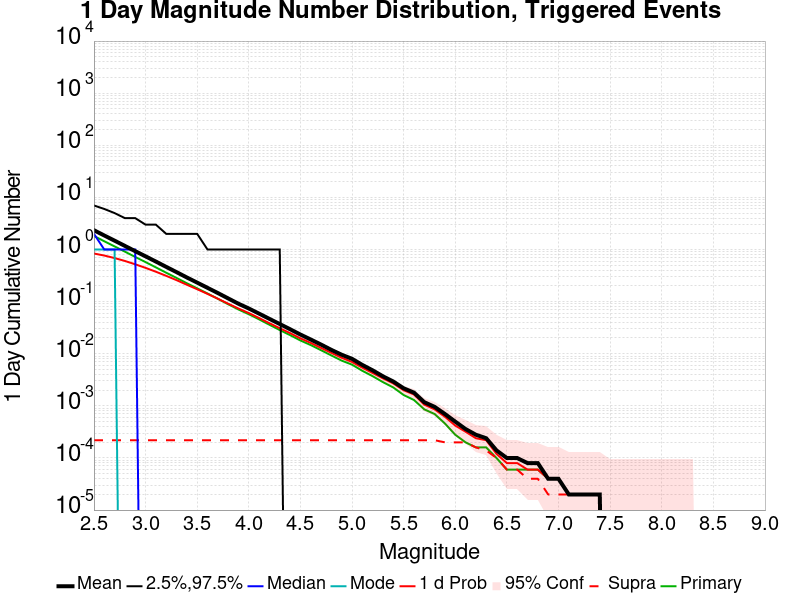

The data file committed next to this chart (first rows):
Mag, Mean, 2.5 %ile, 97.5 %ile, Median, Mode, 1 d Probability, 1 d Supra-Seis Prob, Primary Aftershocks Mean
2.5, 2.345, 0.0, 7.0, 2.0, 1.0, 0.8376, 2.1912351E-4, 1.819
2.6, 1.859, 0.0, 6.0, 1.0, 1.0, 0.7657, 2.1912351E-4, 1.44
2.7, 1.478, 0.0, 5.0, 1.0, 1.0, 0.6854, 2.1912351E-4, 1.146
2.8, 1.173, 0.0, 4.0, 1.0, 0.0, 0.6026, 2.1912351E-4, 0.9098
2.9, 0.9286, 0.0, 4.0, 1.0, 0.0, 0.52, 2.1912351E-4, 0.7194
3.0, 0.7399, 0.0, 3.0, 0.0, 0.0, 0.4443, 2.1912351E-4, 0.573
3.1, 0.5872, 0.0, 3.0, 0.0, 0.0, 0.3745, 2.1912351E-4, 0.4541
3.2, 0.4639, 0.0, 2.0, 0.0, 0.0, 0.3122, 2.1912351E-4, 0.3586
3.3, 0.3683, 0.0, 2.0, 0.0, 0.0, 0.2584, 2.1912351E-4, 0.2849
3.4, 0.2907, 0.0, 2.0, 0.0, 0.0, 0.2108, 2.1912351E-4, 0.2254
3.5, 0.2315, 0.0, 2.0, 0.0, 0.0, 0.1731, 2.1912351E-4, 0.1802
3.6, 0.1839, 0.0, 1.0, 0.0, 0.0, 0.1408, 2.1912351E-4, 0.1431
3.7, 0.1462, 0.0, 1.0, 0.0, 0.0, 0.1137, 2.1912351E-4, 0.1134
3.8, 0.1153, 0.0, 1.0, 0.0, 0.0, 0.09133, 2.1912351E-4, 0.08908
3.9, 0.09104, 0.0, 1.0, 0.0, 0.0, 0.07373, 2.1912351E-4, 0.07056
4.0, 0.07384, 0.0, 1.0, 0.0, 0.0, 0.06038, 2.1912351E-4, 0.05731
4.1, 0.0588, 0.0, 1.0, 0.0, 0.0, 0.04839, 2.1912351E-4, 0.0456
4.2, 0.04663, 0.0, 1.0, 0.0, 0.0, 0.03855, 2.1912351E-4, 0.03598
4.3, 0.03717, 0.0, 1.0, 0.0, 0.0, 0.03086, 2.1912351E-4, 0.02847
4.4, 0.02952, 0.0, 0.0, 0.0, 0.0, 0.02486, 2.1912351E-4, 0.02275
4.5, 0.02335, 0.0, 0.0, 0.0, 0.0, 0.01976, 2.1912351E-4, 0.01797
4.6, 0.01875, 0.0, 0.0, 0.0, 0.0, 0.01612, 2.1912351E-4, 0.01466
4.7, 0.015, 0.0, 0.0, 0.0, 0.0, 0.01295, 2.1912351E-4, 0.01169
4.8, 0.01185, 0.0, 0.0, 0.0, 0.0, 0.0104, 2.1912351E-4, 0.009263
4.9, 0.009562, 0.0, 0.0, 0.0, 0.0, 0.008367, 2.1912351E-4, 0.007371
5.0, 0.007988, 0.0, 0.0, 0.0, 0.0, 0.006952, 2.1912351E-4, 0.006175
5.1, 0.006096, 0.0, 0.0, 0.0, 0.0, 0.005398, 2.1912351E-4, 0.004701
5.2, 0.004801, 0.0, 0.0, 0.0, 0.0, 0.004263, 2.1912351E-4, 0.003705
5.3, 0.003685, 0.0, 0.0, 0.0, 0.0, 0.003367, 2.1912351E-4, 0.002849
5.4, 0.002928, 0.0, 0.0, 0.0, 0.0, 0.002689, 2.1912351E-4, 0.002251
5.5, 0.002171, 0.0, 0.0, 0.0, 0.0, 0.001992, 2.1912351E-4, 0.001614
5.6, 0.001793, 0.0, 0.0, 0.0, 0.0, 0.001653, 2.1912351E-4, 0.001295
5.7, 0.001175, 0.0, 0.0, 0.0, 0.0, 0.001056, 2.1912351E-4, 8.565737E-4
5.8, 9.561753E-4, 0.0, 0.0, 0.0, 0.0, 8.565737E-4, 2.1912351E-4, 6.9721113E-4
5.9, 6.9721113E-4, 0.0, 0.0, 0.0, 0.0, 6.175299E-4, 1.9920319E-4, 4.5816734E-4
6.0, 4.98008E-4, 0.0, 0.0, 0.0, 0.0, 4.183267E-4, 1.9920319E-4, 2.7888446E-4
6.1, 3.5856574E-4, 0.0, 0.0, 0.0, 0.0, 3.187251E-4, 1.9920319E-4, 1.9920319E-4
6.2, 2.7888446E-4, 0.0, 0.0, 0.0, 0.0, 2.3904383E-4, 1.5936255E-4, 1.5936255E-4
6.3, 2.3904383E-4, 0.0, 0.0, 0.0, 0.0, 2.1912351E-4, 1.3944223E-4, 1.5936255E-4
6.4, 1.3944223E-4, 0.0, 0.0, 0.0, 0.0, 1.19521916E-4, 9.9601595E-5, 9.9601595E-5
6.5, 9.9601595E-5, 0.0, 0.0, 0.0, 0.0, 7.9681275E-5, 5.9760958E-5, 5.9760958E-5
6.6, 9.9601595E-5, 0.0, 0.0, 0.0, 0.0, 7.9681275E-5, 5.9760958E-5, 5.9760958E-5
6.7, 7.9681275E-5, 0.0, 0.0, 0.0, 0.0, 5.9760958E-5, 3.9840637E-5, 5.9760958E-5
6.8, 7.9681275E-5, 0.0, 0.0, 0.0, 0.0, 5.9760958E-5, 3.9840637E-5, 5.9760958E-5
6.9, 3.9840637E-5, 0.0, 0.0, 0.0, 0.0, 3.9840637E-5, 1.9920319E-5, 3.9840637E-5
7.0, 3.9840637E-5, 0.0, 0.0, 0.0, 0.0, 3.9840637E-5, 1.9920319E-5, 3.9840637E-5
7.1, 1.9920319E-5, 0.0, 0.0, 0.0, 0.0, 1.9920319E-5, 1.9920319E-5, 1.9920319E-5
7.2, 1.9920319E-5, 0.0, 0.0, 0.0, 0.0, 1.9920319E-5, 1.9920319E-5, 1.9920319E-5
7.3, 1.9920319E-5, 0.0, 0.0, 0.0, 0.0, 1.9920319E-5, 1.9920319E-5, 1.9920319E-5
7.4, 1.9920319E-5, 0.0, 0.0, 0.0, 0.0, 1.9920319E-5, 1.9920319E-5, 1.9920319E-5
7.5, 0.0, 0.0, 0.0, 0.0, 0.0, 0.0, 0.0, 0.0
7.6, 0.0, 0.0, 0.0, 0.0, 0.0, 0.0, 0.0, 0.0
7.7, 0.0, 0.0, 0.0, 0.0, 0.0, 0.0, 0.0, 0.0
7.8, 0.0, 0.0, 0.0, 0.0, 0.0, 0.0, 0.0, 0.0
7.9, 0.0, 0.0, 0.0, 0.0, 0.0, 0.0, 0.0, 0.0
8.0, 0.0, 0.0, 0.0, 0.0, 0.0, 0.0, 0.0, 0.0
8.1, 0.0, 0.0, 0.0, 0.0, 0.0, 0.0, 0.0, 0.0
8.2, 0.0, 0.0, 0.0, 0.0, 0.0, 0.0, 0.0, 0.0
8.3, 0.0, 0.0, 0.0, 0.0, 0.0, 0.0, 0.0, 0.0
8.4, 0.0, 0.0, 0.0, 0.0, 0.0, 0.0, 0.0, 0.0
... 6 more rows
